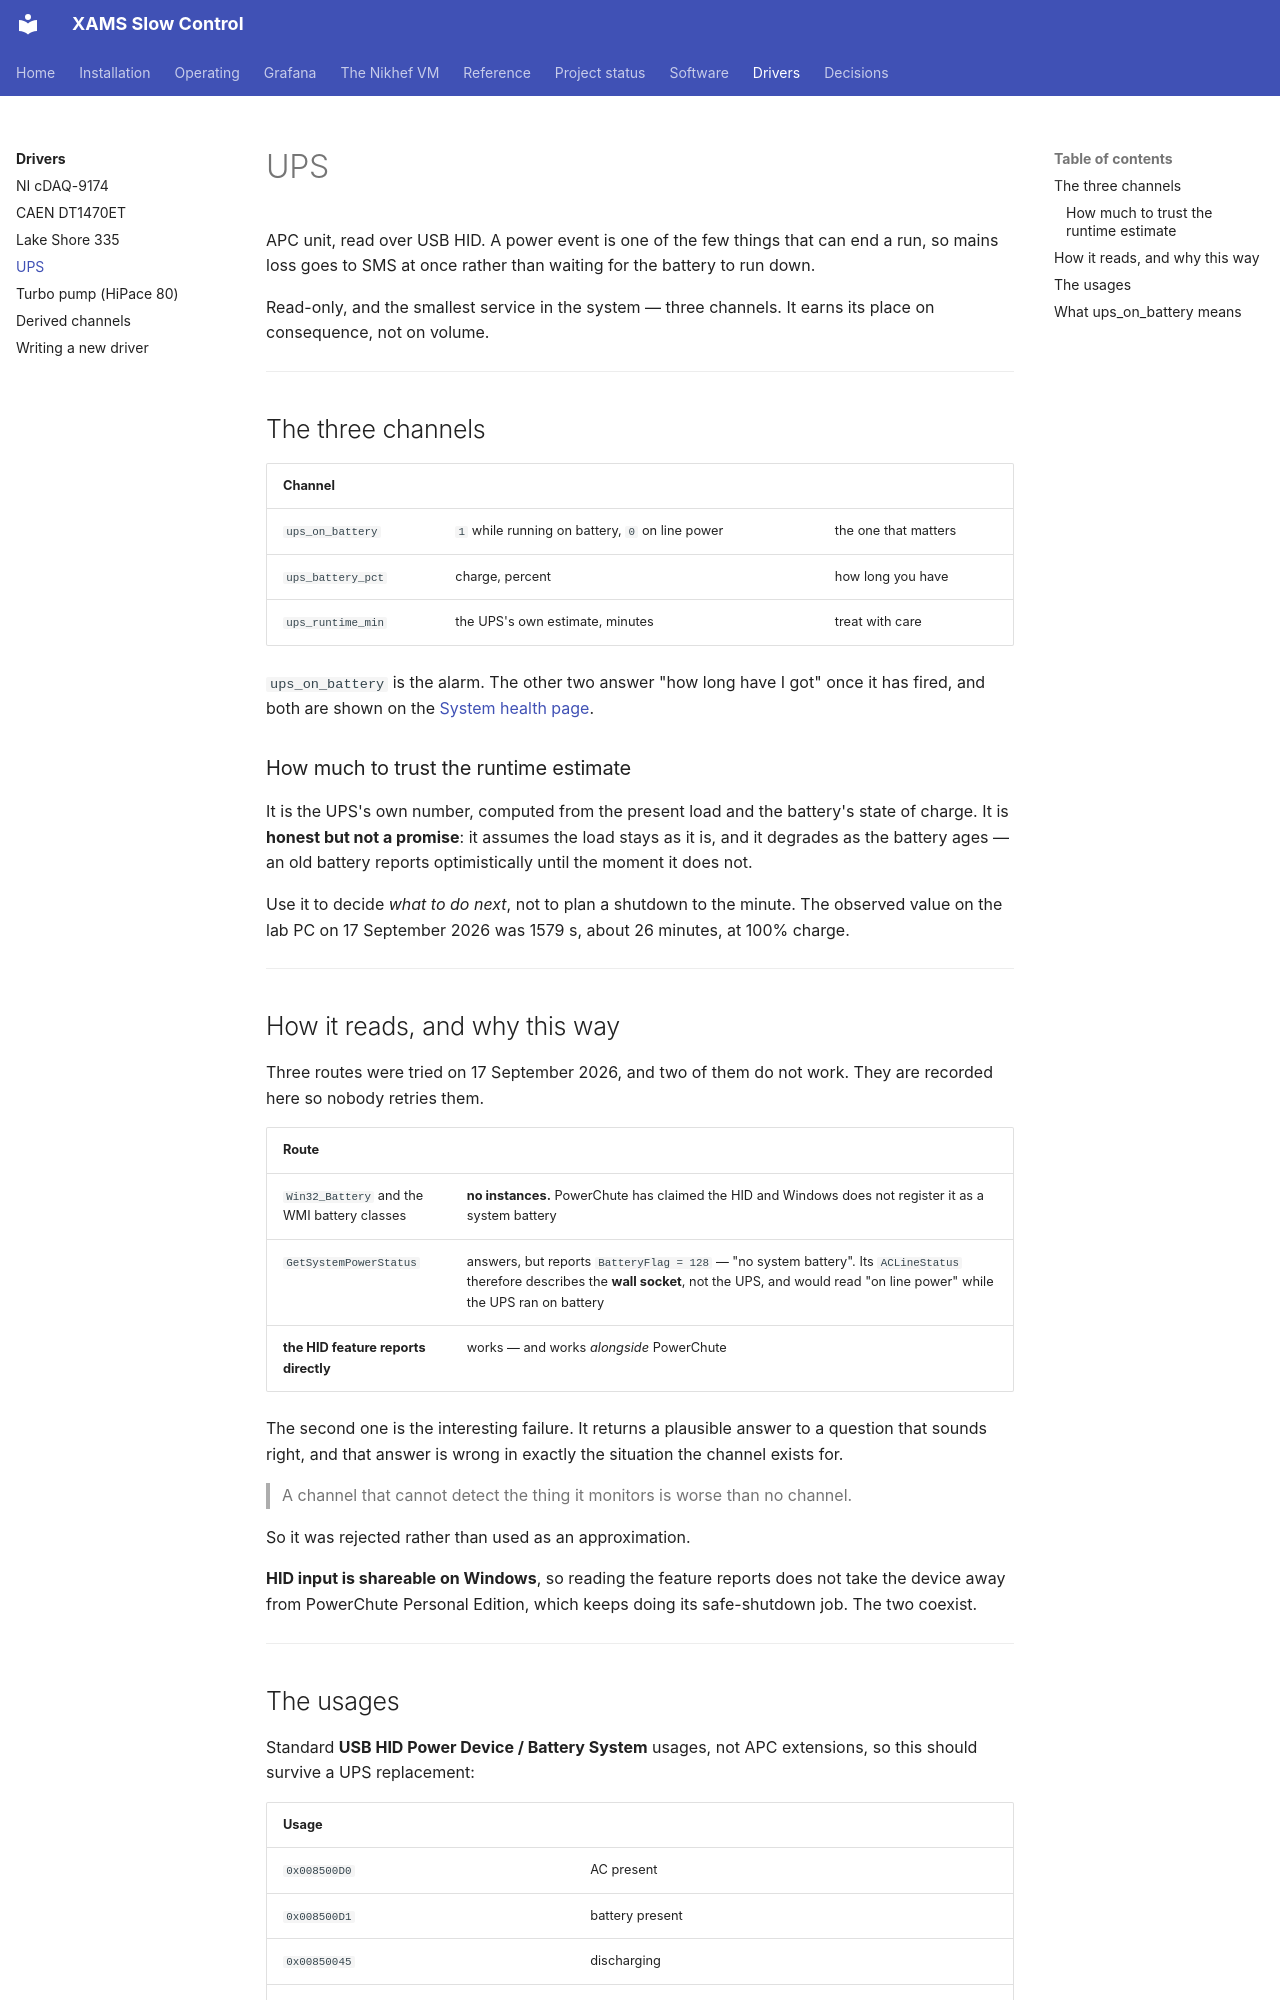

repository: acolijn/XAMS-SC · page: drivers/ups/index.html · generator: mkdocs

# UPS

APC unit, read over USB HID. A power event is one of the few things that can
end a run, so mains loss goes to SMS at once rather than waiting for the
battery to run down.

Read-only, and the smallest service in the system — three channels. It earns
its place on consequence, not on volume.

---

## The three channels

| Channel | | |
|---|---|---|
| `ups_on_battery` | `1` while running on battery, `0` on line power | the one that matters |
| `ups_battery_pct` | charge, percent | how long you have |
| `ups_runtime_min` | the UPS's own estimate, minutes | treat with care |

`ups_on_battery` is the alarm. The other two answer "how long have I got" once
it has fired, and both are shown on the [System health
page](../operating/webui.md).

### How much to trust the runtime estimate

It is the UPS's own number, computed from the present load and the battery's
state of charge. It is **honest but not a promise**: it assumes the load stays
as it is, and it degrades as the battery ages — an old battery reports
optimistically until the moment it does not.

Use it to decide *what to do next*, not to plan a shutdown to the minute. The
observed value on the lab PC on 17 September 2026 was 1579 s, about 26
minutes, at 100% charge.

---

## How it reads, and why this way

Three routes were tried on 17 September 2026, and two of them do not work.
They are recorded here so nobody retries them.

| Route | |
|---|---|
| `Win32_Battery` and the WMI battery classes | **no instances.** PowerChute has claimed the HID and Windows does not register it as a system battery |
| `GetSystemPowerStatus` | answers, but reports `BatteryFlag = 128` — "no system battery". Its `ACLineStatus` therefore describes the **wall socket**, not the UPS, and would read "on line power" while the UPS ran on battery |
| **the HID feature reports directly** | works — and works *alongside* PowerChute |

The second one is the interesting failure. It returns a plausible answer to a
question that sounds right, and that answer is wrong in exactly the situation
the channel exists for.

> A channel that cannot detect the thing it monitors is worse than no
> channel.

So it was rejected rather than used as an approximation.

**HID input is shareable on Windows**, so reading the feature reports does not
take the device away from PowerChute Personal Edition, which keeps doing its
safe-shutdown job. The two coexist.

---
